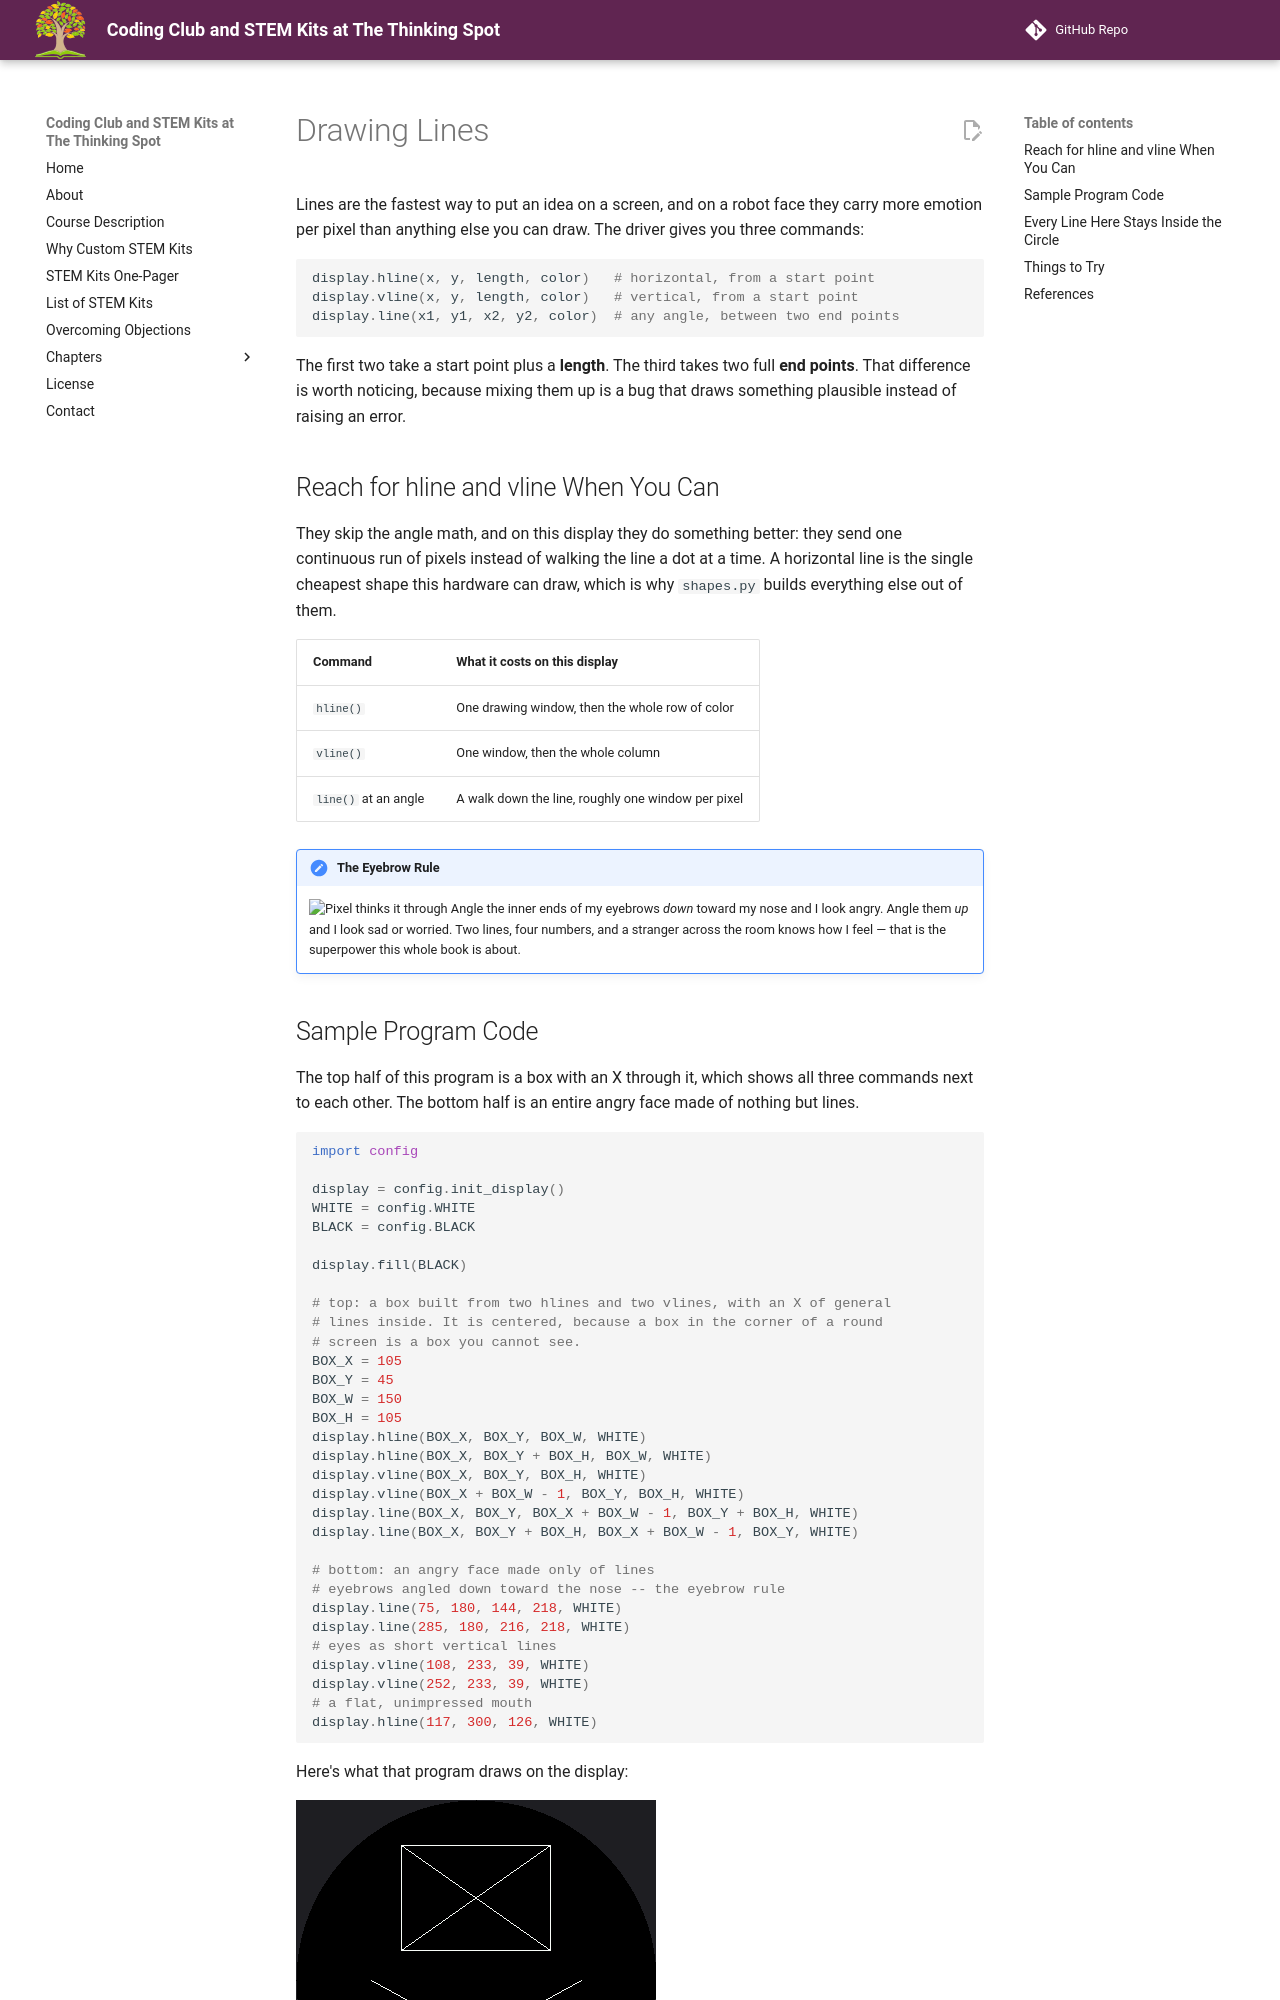

repository: dmccreary/thinking-spot-demos · page: kits/sw-gc9b72/lines/index.html · generator: mkdocs

# Drawing Lines

Lines are the fastest way to put an idea on a screen, and on a robot face they carry more emotion
per pixel than anything else you can draw. The driver gives you three commands:

```py
display.hline(x, y, length, color)   # horizontal, from a start point
display.vline(x, y, length, color)   # vertical, from a start point
display.line(x1, y1, x2, y2, color)  # any angle, between two end points
```

The first two take a start point plus a **length**. The third takes two full **end points**. That
difference is worth noticing, because mixing them up is a bug that draws something plausible
instead of raising an error.

## Reach for hline and vline When You Can

They skip the angle math, and on this display they do something better: they send one continuous
run of pixels instead of walking the line a dot at a time. A horizontal line is the single cheapest
shape this hardware can draw, which is why `shapes.py` builds everything else out of them.

| Command | What it costs on this display |
|---|---|
| `hline()` | One drawing window, then the whole row of color |
| `vline()` | One window, then the whole column |
| `line()` at an angle | A walk down the line, roughly one window per pixel |

!!! mascot-thinking "The Eyebrow Rule"
    ![Pixel thinks it through](../../../img/mascot/thinking.png){ class="mascot-admonition-img" }
    Angle the inner ends of my eyebrows *down* toward my nose and I look angry. Angle them *up* and I look sad or worried. Two lines, four numbers, and a stranger across the room knows how I feel — that is the superpower this whole book is about.
